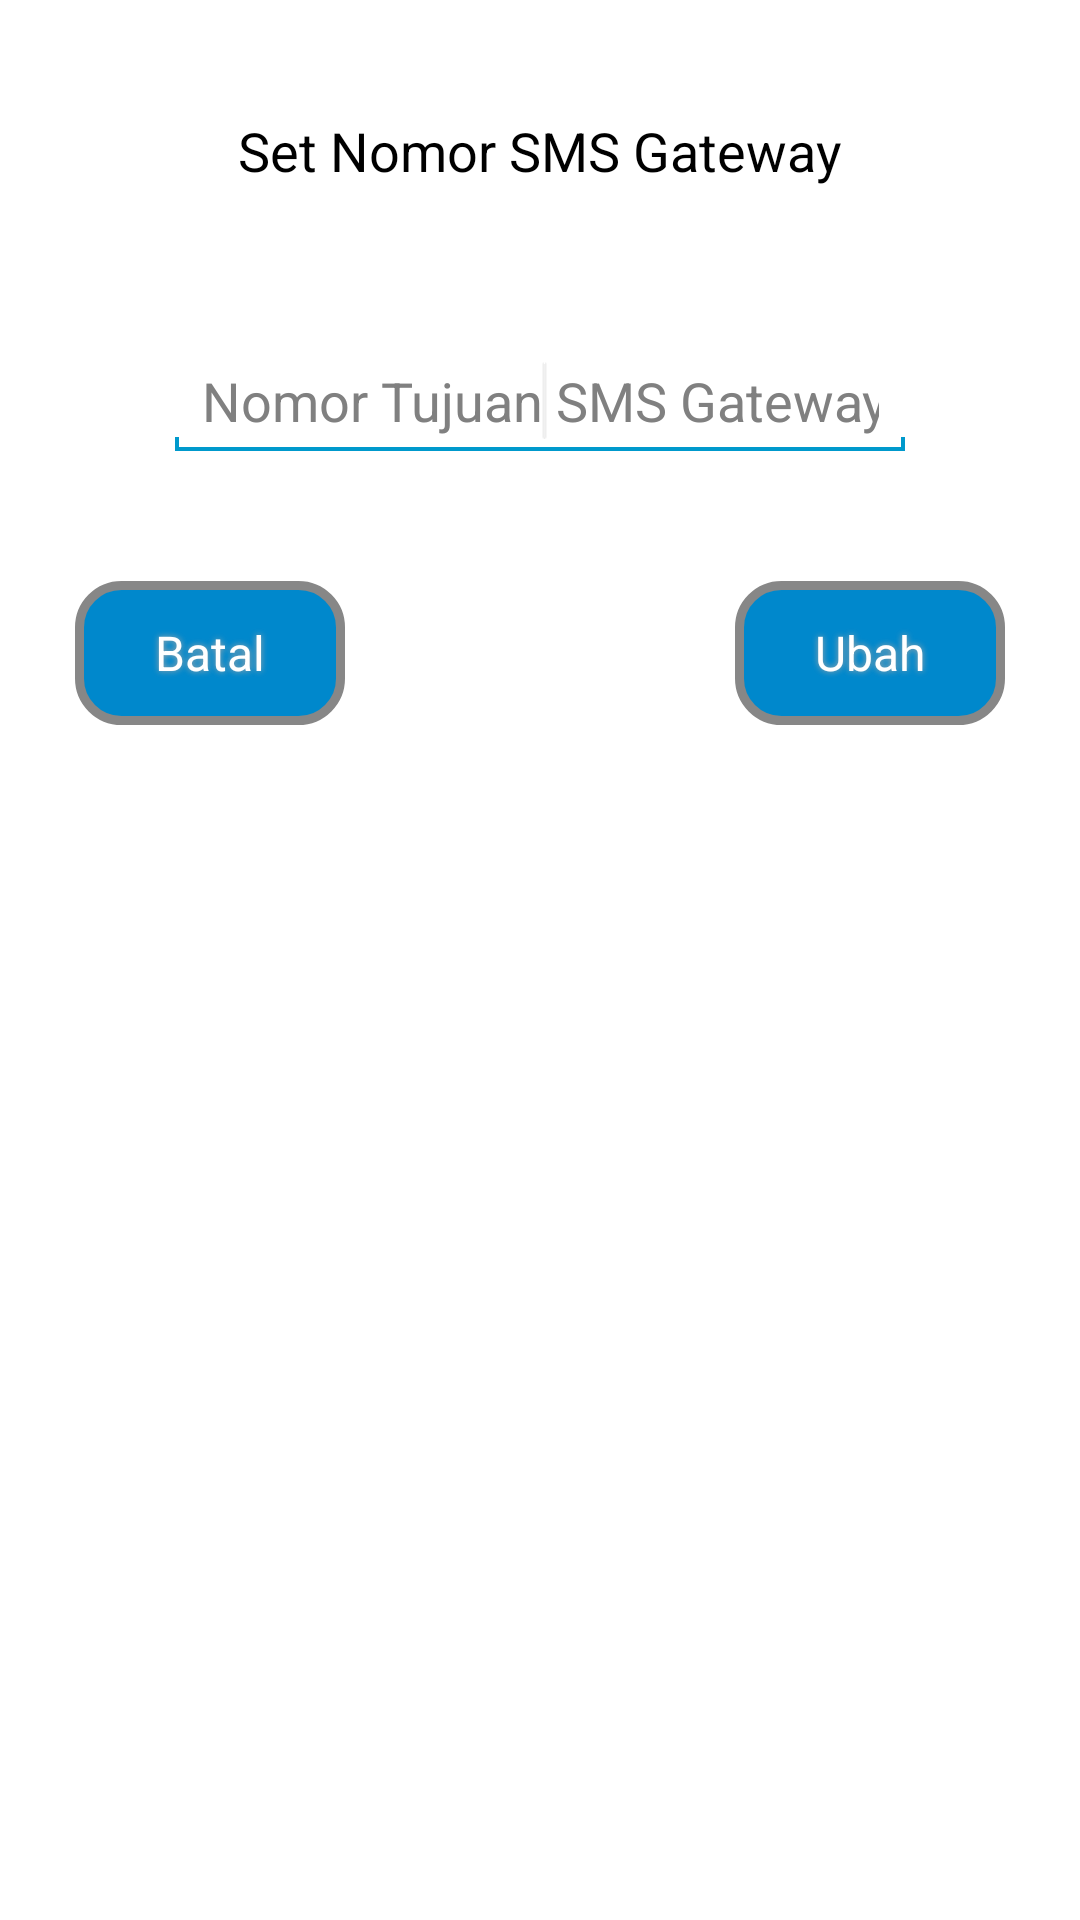

Write the Android layout XML for this screen, with the resource values it uses.
<!-- AndroidManifest.xml: application theme CustomActionBarTheme -->
<!-- res/layout/activity_set_tujuan_sms.xml -->
<?xml version="1.0" encoding="utf-8"?>

<RelativeLayout xmlns:android="http://schemas.android.com/apk/res/android"
    android:layout_width="match_parent"
    android:layout_height="match_parent"
    android:background="@drawable/bg_repeating" >

    <TextView
        android:id="@+id/textView1"
        android:layout_width="wrap_content"
        android:layout_height="wrap_content"
        android:layout_alignParentTop="true"
        android:layout_centerHorizontal="true"
        android:layout_marginTop="38dp"
        android:text="@string/set_tujuan_sms"
        android:textAppearance="?android:attr/textAppearanceMedium" />

    <EditText
        android:id="@+id/editTextNomorSMSGateaway"
        android:layout_width="250dp"
        android:layout_height="wrap_content"
        android:layout_below="@+id/textView1"
        android:layout_centerHorizontal="true"
        android:layout_marginTop="52dp"
        android:ems="10"
        android:hint="@string/nomor"
        android:inputType="number" 
        android:gravity="center">

        <requestFocus />
    </EditText>

    <Button
        android:id="@+id/buttonBatal"
        android:layout_width="90dp"
        android:layout_height="wrap_content"
        android:layout_alignParentLeft="true"
        android:layout_below="@+id/editTextNomorSMSGateaway"
        android:layout_marginTop="40dp"
        android:layout_marginLeft="25dp"
        android:text="@string/batal"
        
        android:textColor="#FFFFFF"
		android:textSize="16sp"
		android:background="@drawable/buttonselector"
		android:shadowColor="#A8A8A8"
		android:shadowDx="0"
		android:shadowDy="0"
		android:shadowRadius="5" />

    <Button
        android:id="@+id/buttonUbah"
        android:layout_width="90dp"
        android:layout_height="wrap_content"
        android:layout_alignParentRight="true"
        android:layout_below="@+id/editTextNomorSMSGateaway"
        android:text="@string/ubah" 
        android:layout_marginTop="40dp"
        android:layout_marginRight="25dp"
        
        android:textColor="#FFFFFF"
		android:textSize="16sp"
		android:background="@drawable/buttonselector"
		android:shadowColor="#A8A8A8"
		android:shadowDx="0"
		android:shadowDy="0"
		android:shadowRadius="5"
        />

</RelativeLayout>
<!-- resources referenced by this layout -->
<resources>
  <!-- drawable bg_repeating (drawable) -->
  <?xml version="1.0" encoding="utf-8"?>
  <bitmap xmlns:android="http://schemas.android.com/apk/res/android"
  android:src="@drawable/contemporary"
  android:tileMode="repeat" />
  <!-- drawable buttonselector (drawable) -->
  <?xml version="1.0" encoding="utf-8"?>
  <selector xmlns:android="http://schemas.android.com/apk/res/android">
  
      <item   android:state_focused="true"
              android:state_pressed="false"
              android:drawable="@drawable/button_hover"
              />
  
      <item   android:state_focused="true"
              android:state_pressed="true"
              android:drawable="@drawable/button_hover"
              />
  
      <item   android:state_focused="false"
              android:state_pressed="true"
              android:drawable="@drawable/button_hover"
              />
  
      <item   android:drawable="@drawable/button_bg"/>
   
  </selector>
  <string name="batal">Batal</string>
  <string name="nomor">Nomor Tujuan SMS Gateway</string>
  <string name="set_tujuan_sms">Set Nomor SMS Gateway</string>
  <string name="ubah">Ubah</string>
  <style name="CustomActionBarTheme" parent="@android:style/Theme.Holo.Light.DarkActionBar">
          <item name="android:actionBarStyle">@style/MyActionBar</item>
      </style>
  <!-- drawable button_hover (drawable) -->
  <?xml version="1.0" encoding="UTF-8"?>
  <shape xmlns:android="http://schemas.android.com/apk/res/android" android:shape="rectangle" >
  	<corners
  		android:radius="14dp"
  	/>
  	<solid
  		android:color="#B8B8B8"
  	/>
  	<padding
  		android:left="0dp"
  		android:top="0dp"
  		android:right="0dp"
  		android:bottom="0dp"
  	/>
  	<size
  		android:width="150dp"
  		android:height="35dp"
  	/>
  	<stroke
  		android:width="3dp"
  		android:color="#878787"
  	/>
  </shape>
  <!-- drawable button_bg (drawable) -->
  <?xml version="1.0" encoding="UTF-8"?>
  <shape xmlns:android="http://schemas.android.com/apk/res/android" android:shape="rectangle" >
  	<corners
  		android:radius="14dp"
  	/>
  	<solid
  		android:color="#08c"
  	/>
  	<padding
  		android:left="0dp"
  		android:top="0dp"
  		android:right="0dp"
  		android:bottom="0dp"
  	/>
  	<size
  		android:width="150dp"
  		android:height="35dp"
  	/>
  	<stroke
  		android:width="3dp"
  		android:color="#878787"
  	/>
  </shape>
  <style name="MyActionBar" parent="@android:style/Widget.Holo.Light.ActionBar.Solid.Inverse">
          <item name="android:background">#08c</item>
          <item name="android:titleTextStyle">@style/ActbarTitle</item>
      </style>
  <style name="ActbarTitle" parent="@android:style/TextAppearance.Holo.Widget.ActionBar.Title.Inverse">
          <item name="android:textColor">#fff</item>
      </style>
</resources>
